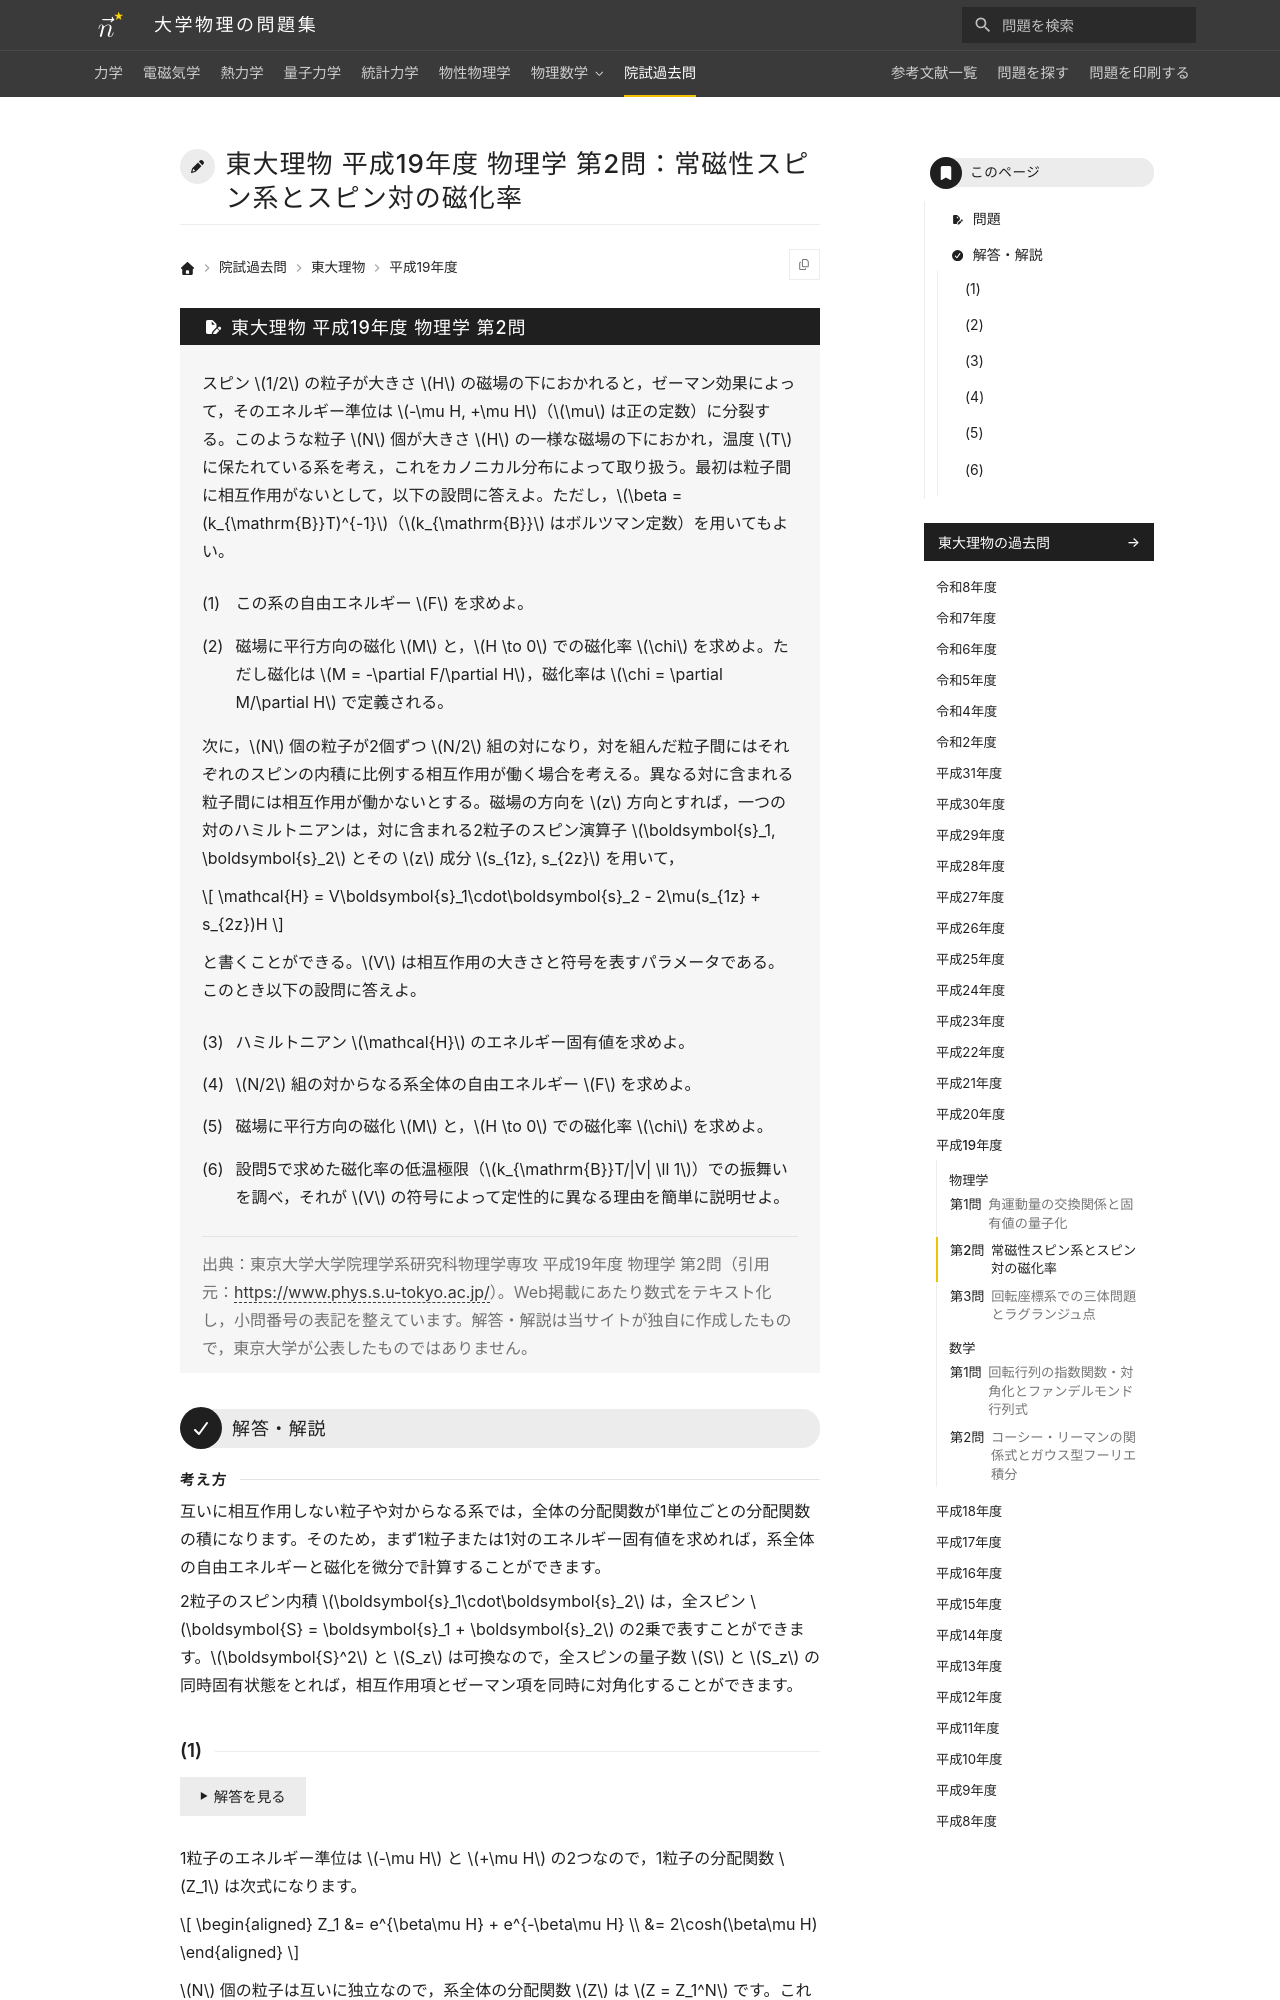

repository: Nanana-2/physics-site · page: pastexam/todai-ributsu/H19_butsuri_2/index.html · generator: mkdocs

---
title: 東大理物 平成19年度 物理学 第2問：常磁性スピン系とスピン対の磁化率
tags:
  - 院試過去問
  - 東大理物
  - 統計力学
exam_university: 東京大学大学院理学系研究科物理学専攻
exam_year: 平成19年度
exam_subject: 物理学
exam_number: 第2問
exam_source_url: https://www.phys.s.u-tokyo.ac.jp/
exam_modified: Web掲載にあたり数式をテキスト化し，小問番号の表記を整えています。
---

# 東大理物 平成19年度 物理学 第2問：常磁性スピン系とスピン対の磁化率

## 問題

スピン $1/2$ の粒子が大きさ $H$ の磁場の下におかれると，ゼーマン効果によって，そのエネルギー準位は $-\mu H, +\mu H$（$\mu$ は正の定数）に分裂する。このような粒子 $N$ 個が大きさ $H$ の一様な磁場の下におかれ，温度 $T$ に保たれている系を考え，これをカノニカル分布によって取り扱う。最初は粒子間に相互作用がないとして，以下の設問に答えよ。ただし，$\beta = (k_{\mathrm{B}}T)^{-1}$（$k_{\mathrm{B}}$ はボルツマン定数）を用いてもよい。

(1) この系の自由エネルギー $F$ を求めよ。

(2) 磁場に平行方向の磁化 $M$ と，$H \to 0$ での磁化率 $\chi$ を求めよ。ただし磁化は $M = -\partial F/\partial H$，磁化率は $\chi = \partial M/\partial H$ で定義される。

次に，$N$ 個の粒子が2個ずつ $N/2$ 組の対になり，対を組んだ粒子間にはそれぞれのスピンの内積に比例する相互作用が働く場合を考える。異なる対に含まれる粒子間には相互作用が働かないとする。磁場の方向を $z$ 方向とすれば，一つの対のハミルトニアンは，対に含まれる2粒子のスピン演算子 $\boldsymbol{s}_1, \boldsymbol{s}_2$ とその $z$ 成分 $s_{1z}, s_{2z}$ を用いて，

$$
\mathcal{H} = V\boldsymbol{s}_1\cdot\boldsymbol{s}_2 - 2\mu(s_{1z} + s_{2z})H
$$

と書くことができる。$V$ は相互作用の大きさと符号を表すパラメータである。このとき以下の設問に答えよ。

(3) ハミルトニアン $\mathcal{H}$ のエネルギー固有値を求めよ。

(4) $N/2$ 組の対からなる系全体の自由エネルギー $F$ を求めよ。

(5) 磁場に平行方向の磁化 $M$ と，$H \to 0$ での磁化率 $\chi$ を求めよ。

(6) 設問5で求めた磁化率の低温極限（$k_{\mathrm{B}}T/|V| \ll 1$）での振舞いを調べ，それが $V$ の符号によって定性的に異なる理由を簡単に説明せよ。

> 出典：東京大学大学院理学系研究科物理学専攻 平成19年度 物理学 第2問（引用元：<https://www.phys.s.u-tokyo.ac.jp/>）。Web掲載にあたり数式をテキスト化し，小問番号の表記を整えています。解答・解説は当サイトが独自に作成したもので，東京大学が公表したものではありません。

---

## 解答・解説

<div class="approach" markdown>
互いに相互作用しない粒子や対からなる系では，全体の分配関数が1単位ごとの分配関数の積になります。そのため，まず1粒子または1対のエネルギー固有値を求めれば，系全体の自由エネルギーと磁化を微分で計算することができます。

2粒子のスピン内積 $\boldsymbol{s}_1\cdot\boldsymbol{s}_2$ は，全スピン $\boldsymbol{S} = \boldsymbol{s}_1 + \boldsymbol{s}_2$ の2乗で表すことができます。$\boldsymbol{S}^2$ と $S_z$ は可換なので，全スピンの量子数 $S$ と $S_z$ の同時固有状態をとれば，相互作用項とゼーマン項を同時に対角化することができます。
</div>
